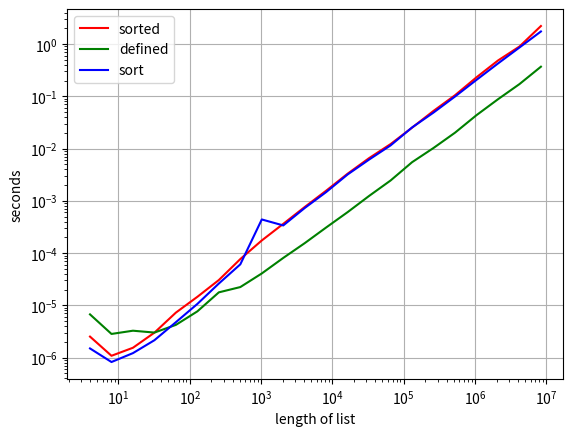

Recreate this plot in Python.
# -*- coding: utf-8 -*-
"""
Created on Mon Oct  4 09:17:23 2021

[redacted]
"""
import numpy as np
import time
import matplotlib.pyplot as plt

def minAndRemove(randList):
    
    listOfMins = []
    
    for i in range(3):
        
        lowest = min(randList) #Get the min and move it to a new list
        listOfMins.append(lowest)
        randList.remove(lowest)
    
    return listOfMins

sortedTime = []
definedTime = []
sortTime = []
lengths = []

length = 4

while length < 10000000:

    randList = list(np.random.randint(0,101,length)) #list of random numbers with previously defined length
    randList2 = randList.copy()
    randList3 = randList.copy()
    
    tac = time.perf_counter()
    sortedList = sorted(randList)
    taca = time.perf_counter()
    sortedTime.append(taca-tac)
    #print(sortedList[:3], '\n Time = ', taca-tac)
    
    tic = time.perf_counter()
    minsList2 = minAndRemove(randList2)
    toc = time.perf_counter()
    definedTime.append(toc-tic)
    #print(minsList2, '\n Time = ', toc-tic)
    
    
    t1 = time.perf_counter()
    randList3.sort()
    minsList3 = randList3[:3]
    t2 = time.perf_counter()
    sortTime.append(t2-t1)
    #print(minsList3, '\n Time = ', t2-t1)
    
    lengths.append(length)
    
    length = length * 2


plt.figure()
sortedPlot = plt.plot(lengths, sortedTime, 'r', label = 'sorted')
definedPlot = plt.plot(lengths, definedTime, 'g', label = 'defined')
sortPlot = plt.plot(lengths, sortTime, 'b', label = 'sort')
plt.yscale('log')
plt.ylabel('seconds')
plt.xscale('log')
plt.xlabel('length of list')
plt.legend()
plt.grid()
plt.savefig('timedPlots.png')






